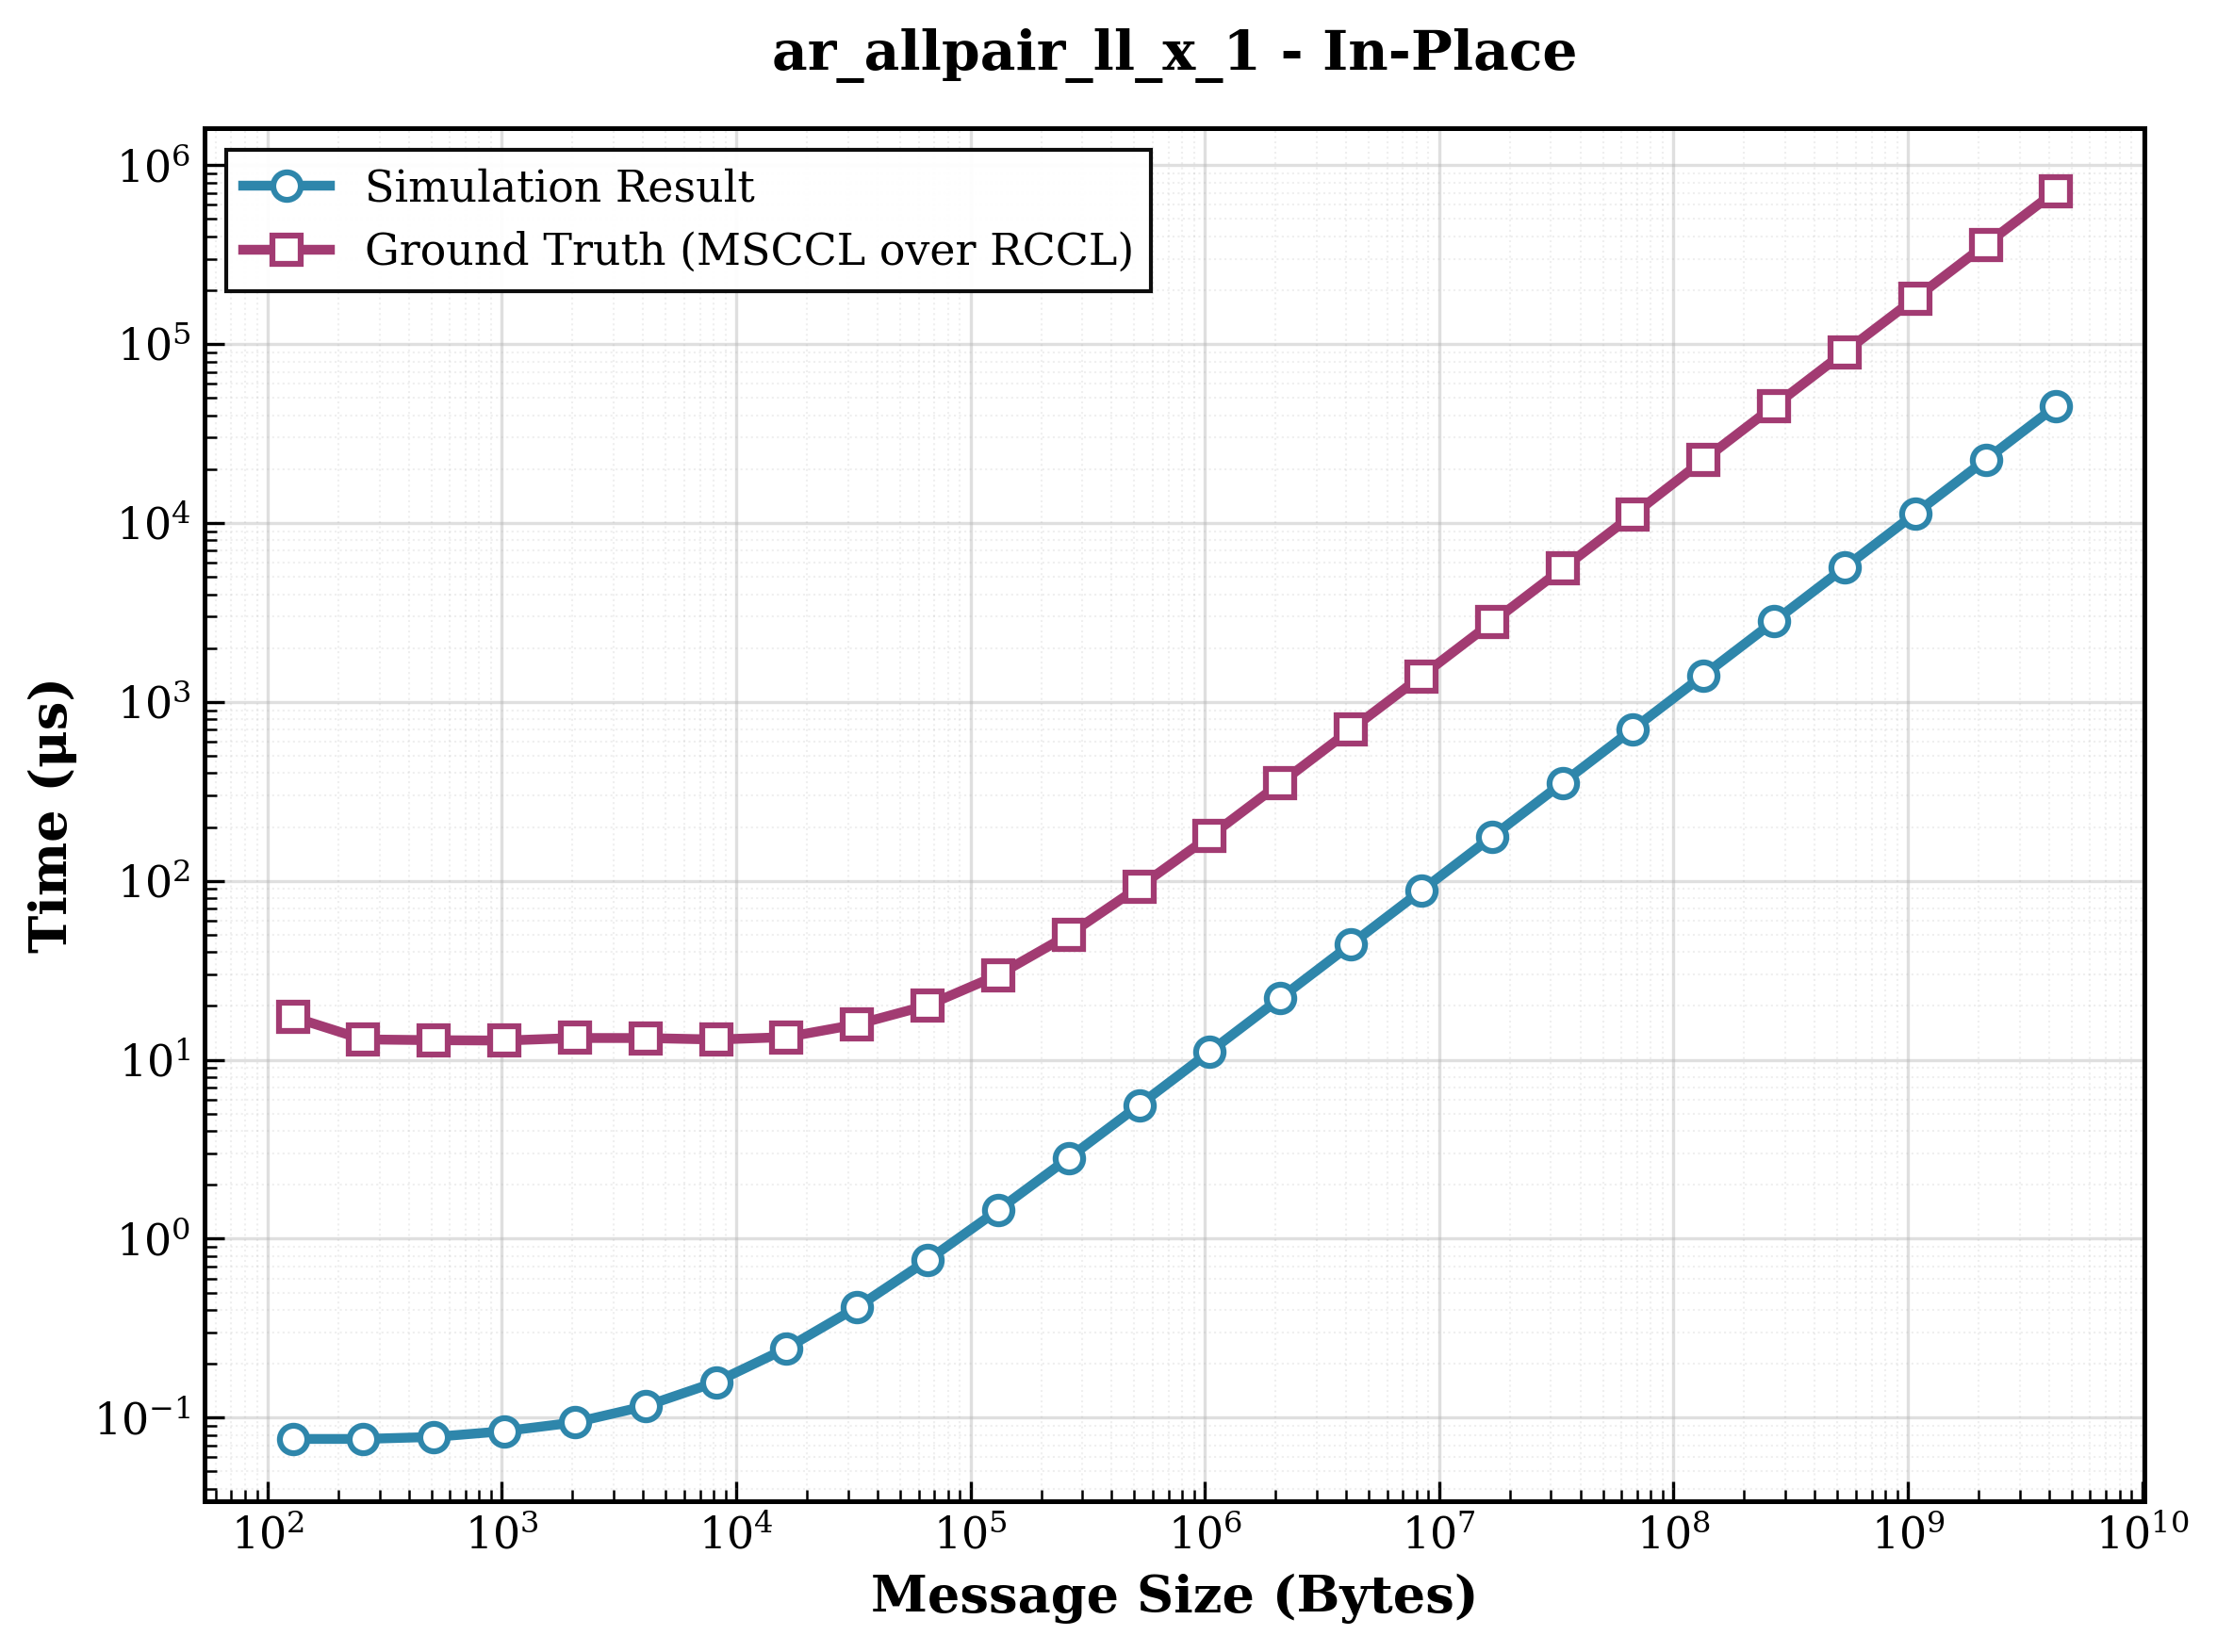

Values plotted in this chart, from the file beside it:
size, sim_result, ground_truth, ratio
128, 0.076, 17.35, 228.3
256, 0.076, 13, 171.1
512, 0.078, 12.87, 165
1024, 0.084, 12.81, 152.5
2048, 0.094, 13.24, 140.9
4096, 0.116, 13.23, 114.1
8192, 0.158, 12.98, 82.15
16384, 0.244, 13.39, 54.88
32768, 0.414, 15.78, 38.12
65536, 0.758, 20.15, 26.58
131072, 1.446, 29.76, 20.58
262144, 2.824, 49.94, 17.68
524288, 5.576, 92.59, 16.61
1048576, 11.08, 177.4, 16.01
2097152, 22.09, 351.6, 15.92
4194304, 44.11, 700.3, 15.88
8388608, 88.15, 1393, 15.8
16777216, 176.2, 2783, 15.79
33554432, 352.4, 5560, 15.78
67108864, 704.7, 11129, 15.79
134217728, 1409, 22501, 15.97
268435456, 2819, 45095, 16
536870912, 5637, 90316, 16.02
1073741824, 11274, 180170, 15.98
2147483648, 22549, 360086, 15.97
4294967296, 45097, 718779, 15.94
